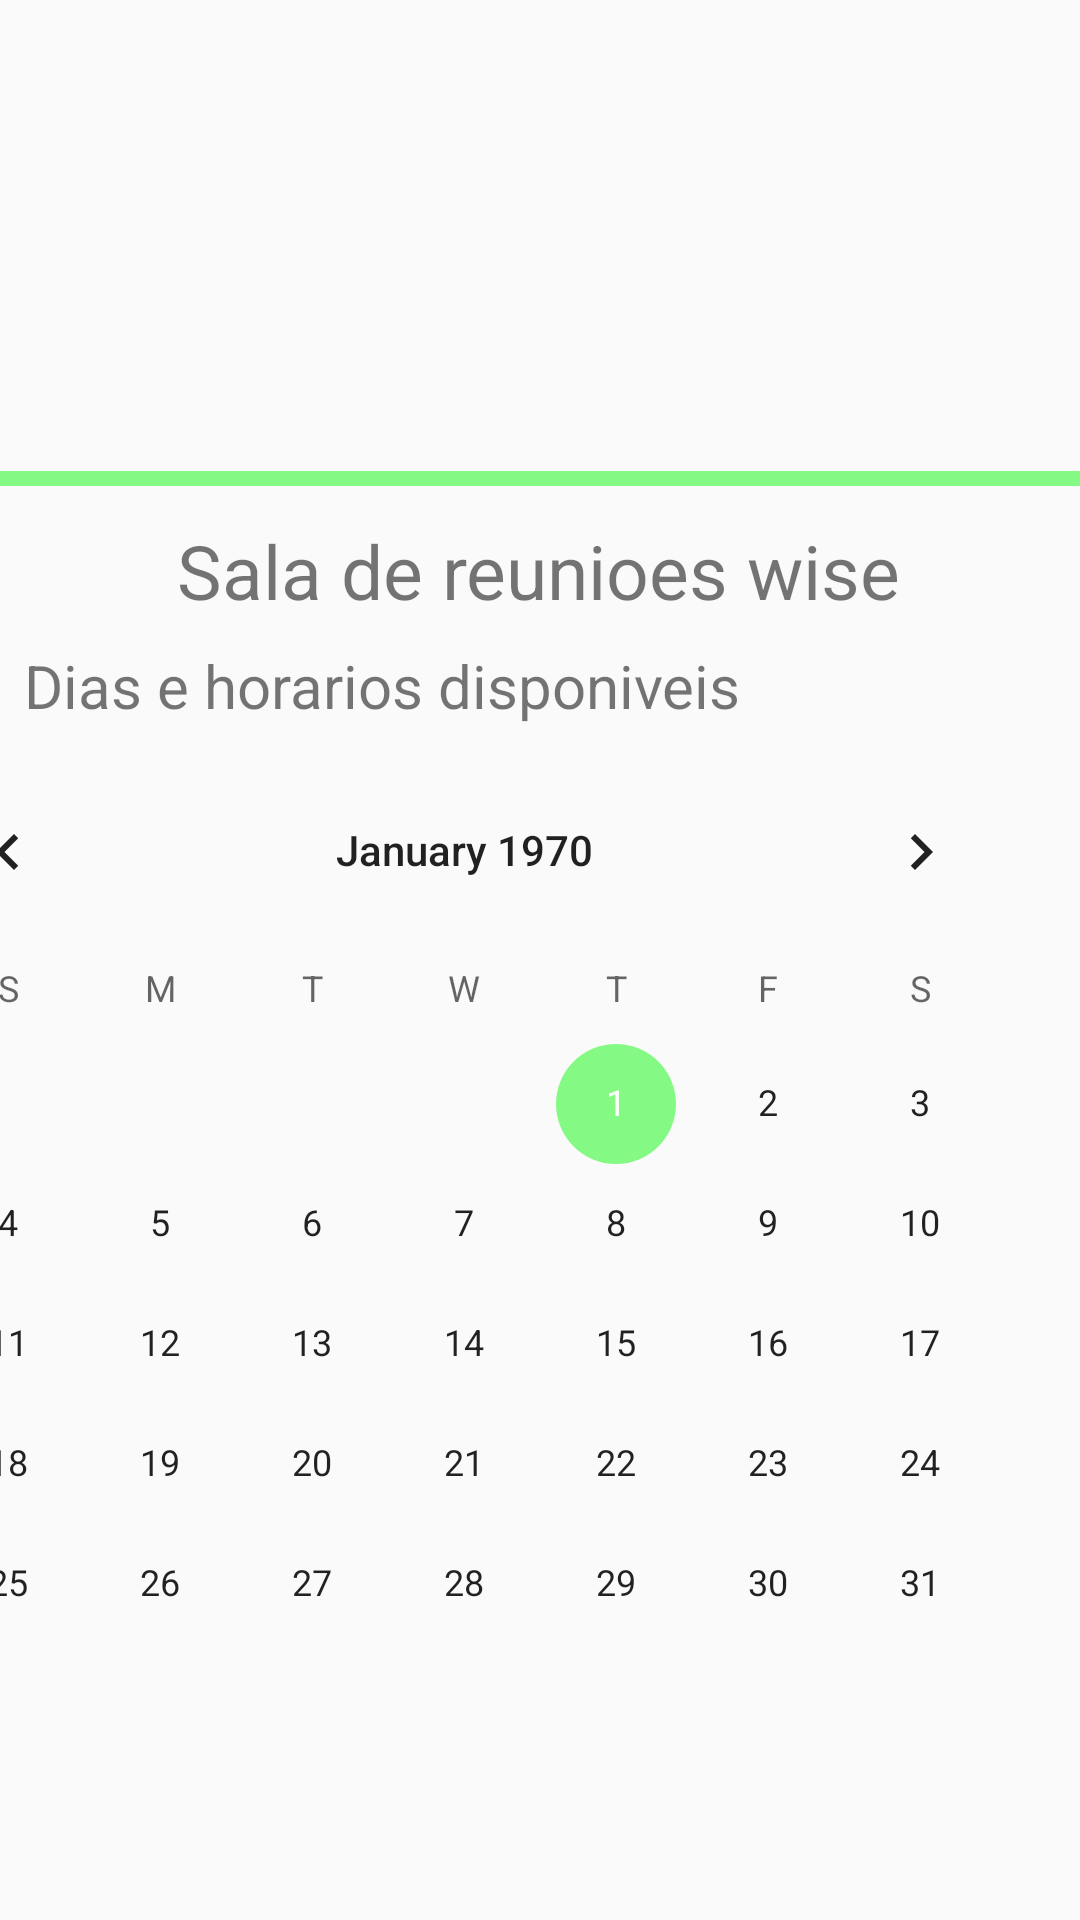

Here is an Android app screen rendered from its layout file. Give the layout XML and the strings, colors and styles it references.
<!-- AndroidManifest.xml: application theme AppTheme -->
<!-- res/layout/calendario.xml -->
<?xml version="1.0" encoding="utf-8"?>
<androidx.constraintlayout.widget.ConstraintLayout
    xmlns:android="http://schemas.android.com/apk/res/android"
    xmlns:app="http://schemas.android.com/apk/res-auto"
    xmlns:tools="http://schemas.android.com/tools"
    android:layout_width="match_parent"
    android:layout_height="match_parent">

    <CalendarView
        android:id="@+id/calendarView"
        android:layout_width="395dp"
        android:layout_height="382dp"
        android:layout_margin="8dp"
        app:layout_constraintBottom_toBottomOf="parent"
        app:layout_constraintEnd_toEndOf="parent"
        app:layout_constraintHorizontal_bias="1.0"
        app:layout_constraintStart_toStartOf="parent"
        app:layout_constraintTop_toTopOf="parent"
        app:layout_constraintVertical_bias="1.0" />

    <ImageView
        android:id="@+id/imageView5"
        android:layout_width="413dp"
        android:layout_height="157dp"
        android:scaleType="centerCrop"
        app:layout_constraintBottom_toTopOf="@+id/calendarView"
        app:layout_constraintEnd_toEndOf="parent"
        app:layout_constraintHorizontal_bias="1.0"
        app:layout_constraintStart_toStartOf="parent"
        app:layout_constraintTop_toTopOf="parent"
        app:layout_constraintVertical_bias="0.0"
        app:srcCompat="@drawable/sala" />

    <TextView
        android:id="@+id/salaa"
        android:layout_width="wrap_content"
        android:layout_height="wrap_content"
        android:text="Sala de reunioes wise"
        android:layout_margin="8dp"
        app:layout_constraintBottom_toTopOf="@+id/calendarView"
        app:layout_constraintEnd_toEndOf="parent"
        app:layout_constraintHorizontal_bias="0.498"
        app:layout_constraintStart_toStartOf="parent"
        app:layout_constraintTop_toBottomOf="@+id/imageView5"
        app:layout_constraintVertical_bias="0.19"
        android:textSize="25dp"/>

    <TextView
        android:id="@+id/textView2"
        android:layout_width="wrap_content"
        android:layout_height="wrap_content"
        android:text="Dias e horarios disponiveis"
        android:layout_margin="8dp"
        app:layout_constraintBottom_toTopOf="@+id/calendarView"
        app:layout_constraintEnd_toEndOf="parent"
        app:layout_constraintHorizontal_bias="0.0"
        app:layout_constraintStart_toStartOf="parent"
        app:layout_constraintTop_toBottomOf="@+id/salaa"
        app:layout_constraintVertical_bias="0.41"
        android:textSize="20dp"/>

    <View
        android:id="@+id/itemdivisor1"
        android:layout_width="0dp"
        android:layout_height="5dp"
        android:background="@color/colorAccent"
        app:layout_constraintBottom_toTopOf="@+id/salaa"
        app:layout_constraintEnd_toEndOf="parent"
        app:layout_constraintHorizontal_bias="0.0"
        app:layout_constraintStart_toStartOf="parent"
        app:layout_constraintTop_toBottomOf="@+id/imageView5"
        app:layout_constraintVertical_bias="0.0" />

    <View
        android:id="@+id/itemdivisor2"
        android:layout_width="0dp"
        android:layout_height="5dp"
        android:layout_marginTop="176dp"
        android:background="@color/colorAccent"
        app:layout_constraintBottom_toTopOf="@+id/calendarView"
        app:layout_constraintEnd_toEndOf="parent"
        app:layout_constraintHorizontal_bias="0.0"
        app:layout_constraintStart_toStartOf="parent"
        app:layout_constraintTop_toBottomOf="@+id/imageView5" />

</androidx.constraintlayout.widget.ConstraintLayout>
<!-- resources referenced by this layout -->
<resources>
  <color name="colorAccent">#84fa84</color>
  <style name="AppTheme" parent="Theme.AppCompat.Light.DarkActionBar">
          
          <item name="colorPrimary">@color/colorPrimary</item>
          <item name="colorPrimaryDark">@color/colorPrimaryDark</item>
          <item name="colorAccent">@color/colorAccent</item>
      </style>
  <color name="colorPrimary">#93ff92</color>
  <color name="colorPrimaryDark">#32CD32</color>
</resources>
